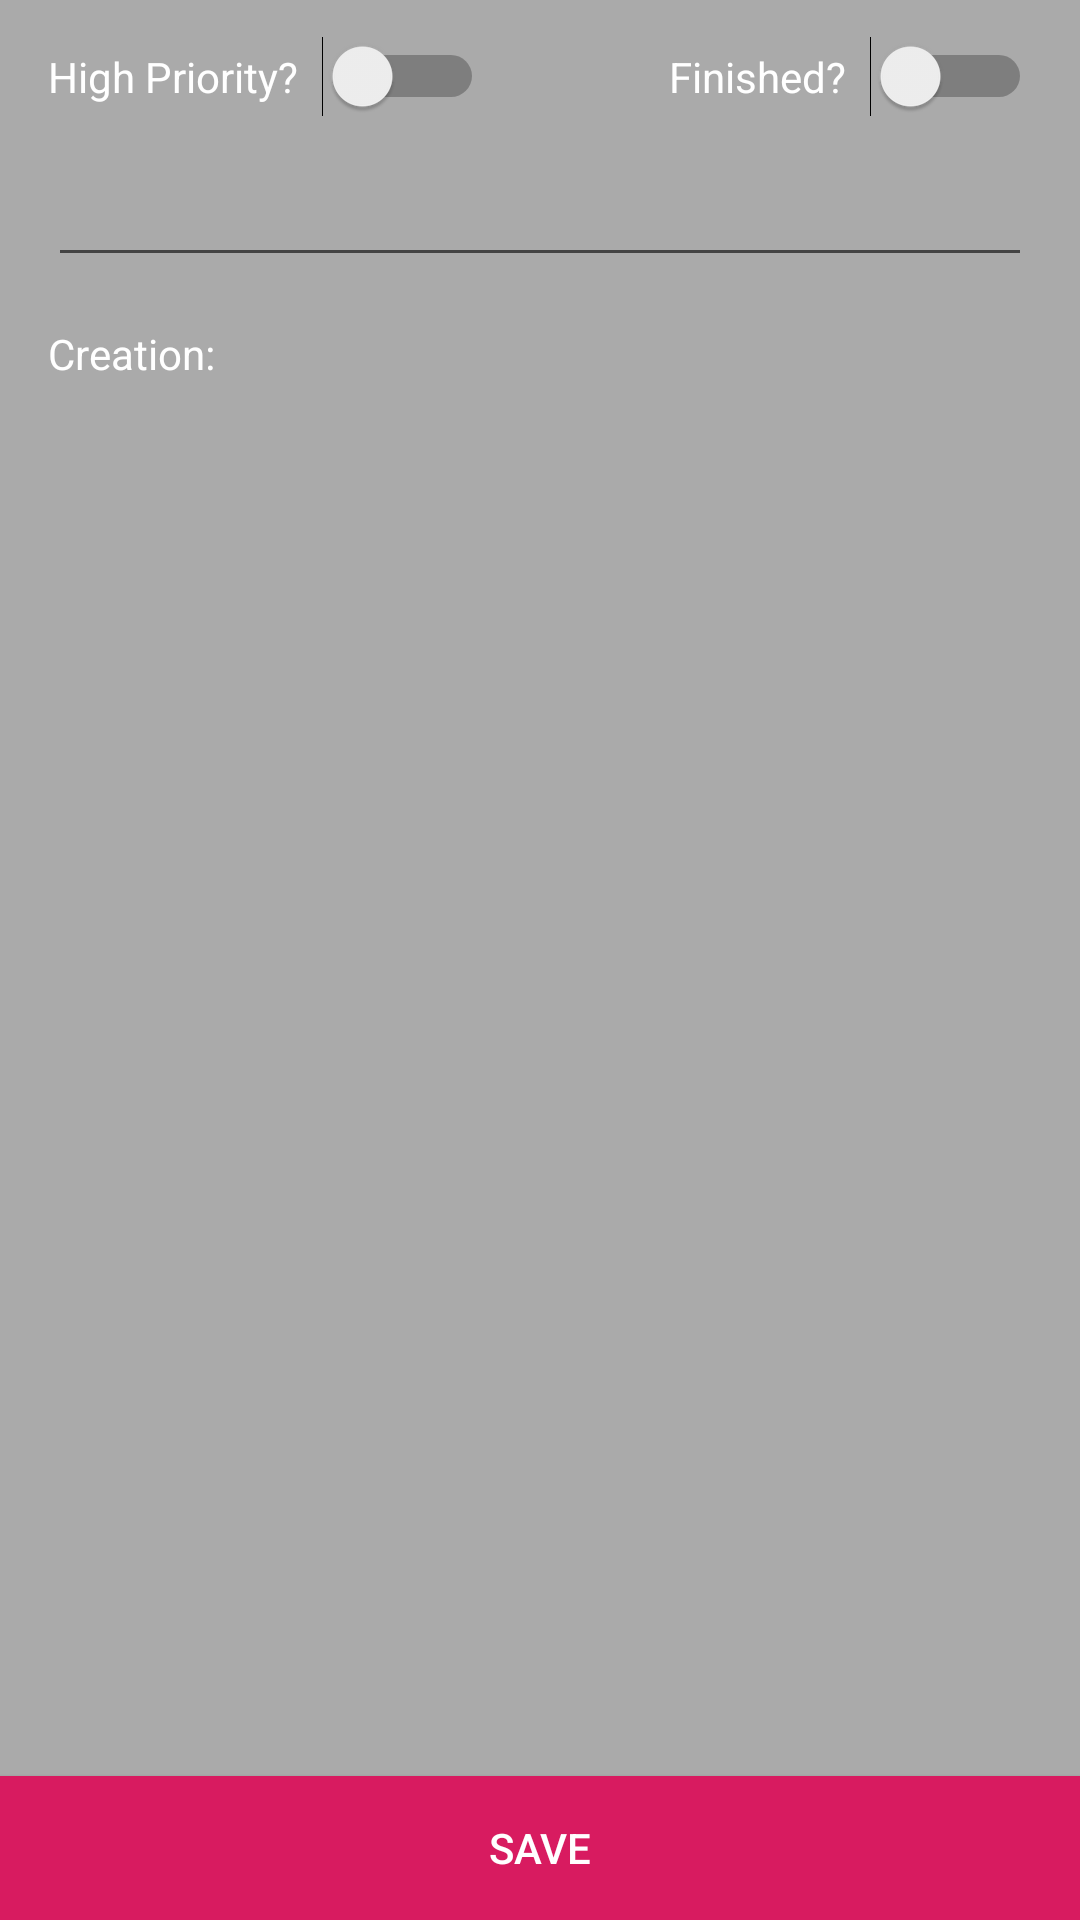

Produce the Android XML layout that renders to this screen, including the resource entries it uses.
<!-- AndroidManifest.xml: application theme AppTheme -->
<!-- res/layout/fragment_edit_task.xml -->
<?xml version="1.0" encoding="utf-8"?>
<androidx.constraintlayout.widget.ConstraintLayout
    xmlns:android="http://schemas.android.com/apk/res/android"
    xmlns:app="http://schemas.android.com/apk/res-auto"
    android:layout_width="match_parent"
    android:layout_height="match_parent"
    android:background="@android:color/darker_gray">


    <TextView
            android:id="@+id/labelPriority"
            android:layout_width="wrap_content"
            android:layout_height="wrap_content"
            android:text="@string/priorityLabel"
            android:textColor="@android:color/white"
            android:layout_marginTop="16dp" app:layout_constraintTop_toTopOf="parent"
            android:layout_marginStart="16dp" app:layout_constraintStart_toStartOf="parent"/>


    <Switch
            android:id="@+id/taskPriorityCheck"
            android:layout_width="wrap_content"
            android:layout_height="wrap_content"
            android:layout_weight="1"
            android:textColor="@android:color/white"
            android:switchTextAppearance="@android:color/white"
            app:layout_constraintStart_toEndOf="@+id/labelPriority"
            android:layout_marginStart="8dp"
            app:layout_constraintTop_toTopOf="@+id/labelPriority"
            app:layout_constraintBottom_toBottomOf="@+id/labelPriority"/>


    <TextView
            android:id="@+id/labelFinished"
            android:layout_width="wrap_content"
            android:layout_height="wrap_content"
            android:text="@string/finishedLabel"
            android:textColor="@android:color/white"
            android:layout_marginTop="16dp"
            app:layout_constraintTop_toTopOf="parent"
            android:layout_marginEnd="8dp"
            app:layout_constraintEnd_toStartOf="@+id/taskFinishedCheck"/>

    <Switch
            android:id="@+id/taskFinishedCheck"
            android:layout_width="wrap_content"
            android:layout_height="wrap_content"
            android:layout_weight="1"
            android:textColor="@android:color/white"
            android:switchTextAppearance="@android:color/white"
            app:layout_constraintTop_toTopOf="@+id/labelFinished"
            app:layout_constraintBottom_toBottomOf="@+id/labelFinished"
            app:layout_constraintEnd_toEndOf="parent" android:layout_marginEnd="16dp"/>


    <EditText
            android:layout_width="0dp"
            android:layout_height="wrap_content"
            android:inputType="textPersonName"
            android:ems="10"
            android:id="@+id/taskContent"
            android:textColor="@android:color/white"
            android:layout_marginEnd="16dp"
            app:layout_constraintEnd_toEndOf="parent"
            android:layout_marginStart="16dp"
            app:layout_constraintStart_toStartOf="parent"
            app:layout_constraintTop_toBottomOf="@+id/labelPriority" android:layout_marginTop="16dp"
            app:layout_constraintHorizontal_bias="1.0"/>


    <TextView
            android:id="@+id/labelDate"
            android:layout_width="wrap_content"
            android:layout_height="wrap_content"
            android:text="@string/creationLabel"
            android:textColor="@android:color/white"
            app:layout_constraintStart_toStartOf="@+id/labelPriority"
            app:layout_constraintTop_toBottomOf="@+id/taskContent" android:layout_marginTop="16dp"/>


    <TextView
            android:id="@+id/taskDate"
            android:layout_width="wrap_content"
            android:layout_height="wrap_content"
            android:textColor="@android:color/white"
            app:layout_constraintStart_toEndOf="@+id/labelDate"
            android:layout_marginStart="8dp"
            app:layout_constraintTop_toTopOf="@+id/labelDate"/>


    <Button
            android:text="@string/saveBtn"
            android:layout_width="0dp"
            android:layout_height="wrap_content"
            android:id="@+id/updateButton"
            android:background="?colorAccent"
            android:textColor="@android:color/white"
            app:layout_constraintEnd_toEndOf="parent"
            app:layout_constraintStart_toStartOf="parent"
            app:layout_constraintBottom_toBottomOf="parent"/>

</androidx.constraintlayout.widget.ConstraintLayout>
<!-- resources referenced by this layout -->
<resources>
  <string name="creationLabel">Creation:</string>
  <string name="finishedLabel">Finished?</string>
  <string name="priorityLabel">High Priority?</string>
  <string name="saveBtn">SAVE</string>
  <style name="AppTheme" parent="Theme.AppCompat.Light.NoActionBar">
          
          <item name="colorPrimary">@color/colorPrimary</item>
          <item name="colorPrimaryDark">@color/colorPrimaryDark</item>
          <item name="colorAccent">@color/colorAccent</item>
      </style>
  <color name="colorPrimary">#D81B60</color>
  <color name="colorPrimaryDark">#880E4F</color>
  <color name="colorAccent">#D81B60</color>
</resources>
